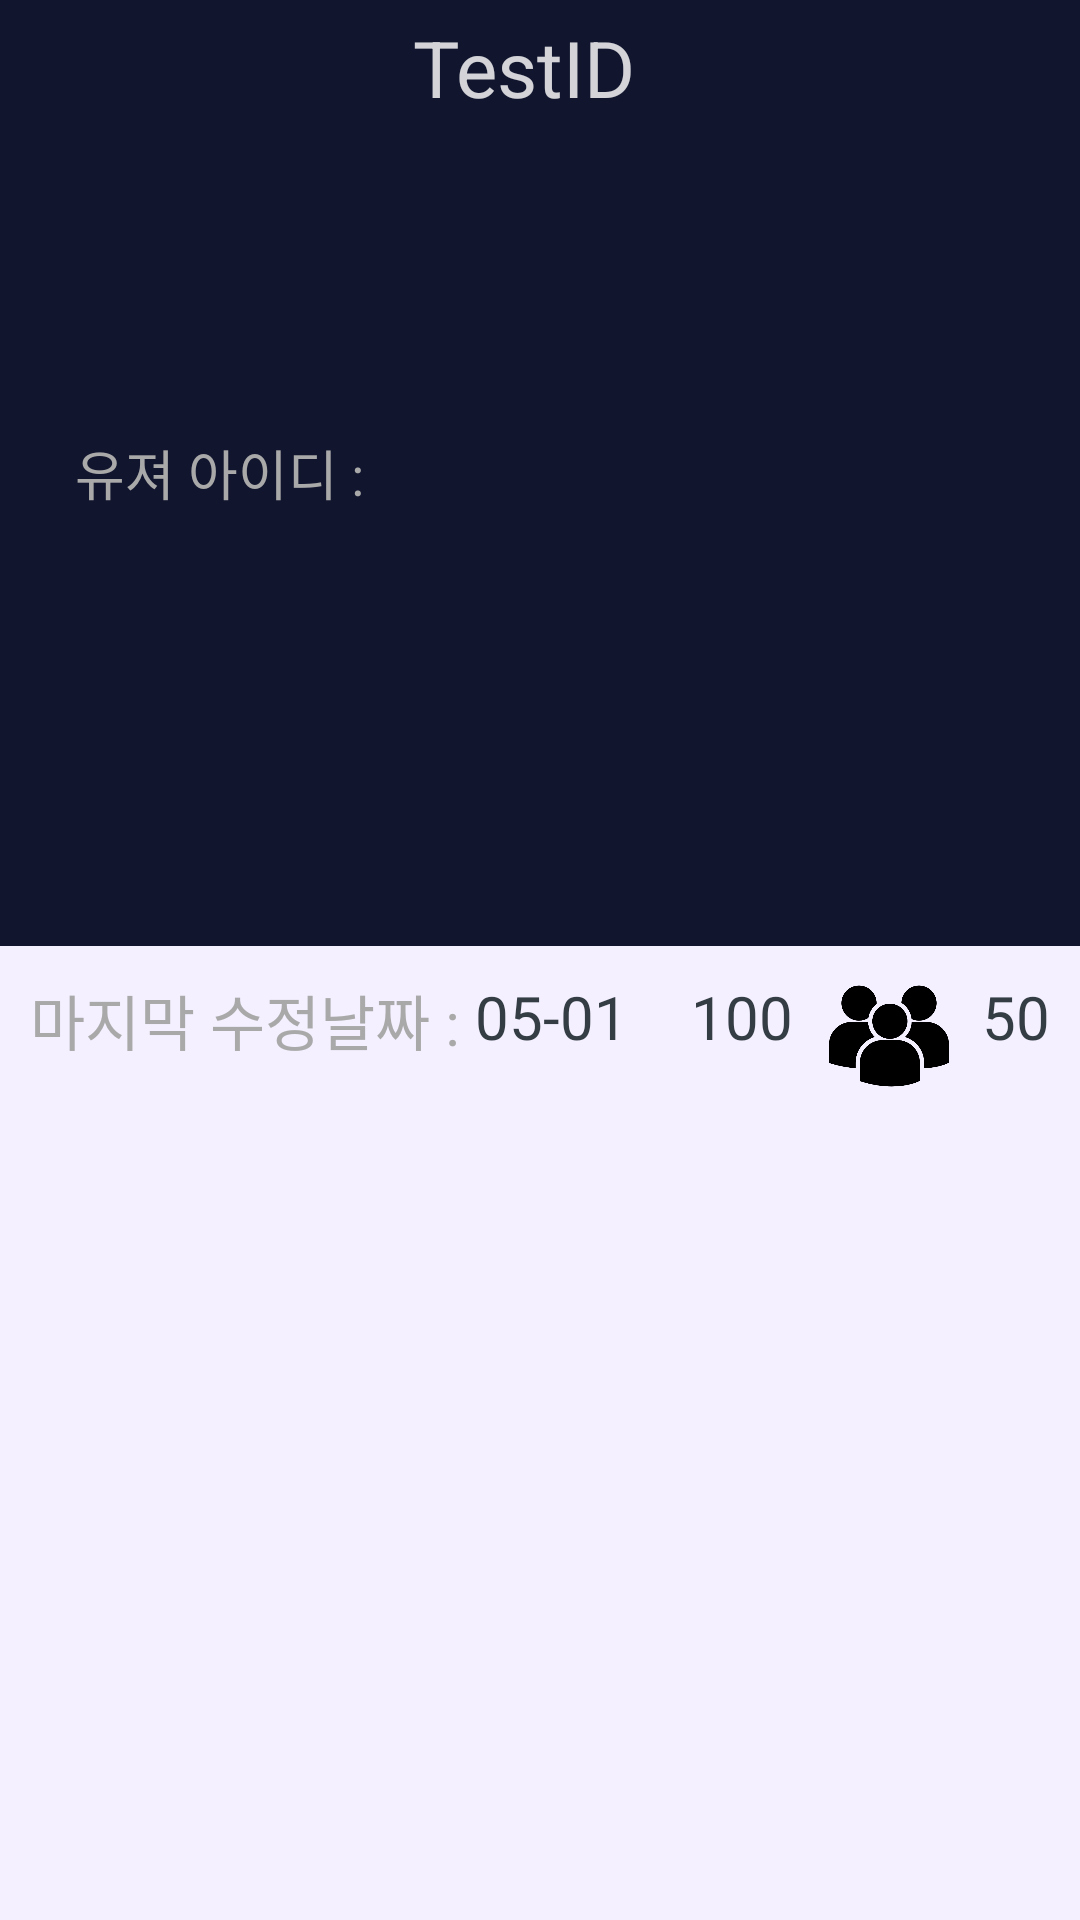

This screen was rendered from an Android layout file. Write that file and the resources it references.
<!-- AndroidManifest.xml: application theme AppTheme -->
<!-- res/layout/cell_title_layout.xml -->
<?xml version="1.0" encoding="utf-8"?>

<LinearLayout xmlns:android="http://schemas.android.com/apk/res/android"
    android:layout_width="match_parent"
    android:layout_height="wrap_content"
    android:background="@color/bgContent"
    android:baselineAligned="false"
    android:orientation="vertical">

    

    <RelativeLayout
        android:layout_width="match_parent"
        android:layout_height="wrap_content"
        android:layout_weight="3"
        android:background="#11152d"
        android:orientation="vertical"
        android:padding="5dp"
        android:paddingLeft="10dp"
        android:paddingRight="10dp"
        android:paddingTop="10dp">

        <TextView
            android:id="@+id/textView4"
            android:layout_marginLeft="20dp"
            style="@style/ContentMainBadgeTitle"
            android:layout_width="wrap_content"
            android:layout_height="wrap_content"
            android:layout_alignParentStart="true"
            android:layout_centerVertical="true"
            android:text="유져 아이디 : "
            android:textSize="18sp" />

        <TextView
            android:id="@+id/titleName"
            android:layout_width="wrap_content"
            android:layout_height="wrap_content"
            android:layout_alignParentTop="true"
            android:layout_marginStart="12dp"
            android:layout_toEndOf="@+id/textView4"
            android:text="TestID"
            android:textColor="#d0ffffff"
            android:textSize="26sp" />
    </RelativeLayout>

    <RelativeLayout
        android:layout_width="match_parent"
        android:layout_height="54dp"

        android:layout_alignParentTop="true"
        android:layout_centerHorizontal="true"
        android:layout_weight="3"
        android:background="@color/bgBackSideColor"
        android:orientation="vertical"
        android:paddingBottom="20dp"
        android:paddingLeft="10dp"
        android:paddingRight="10dp"
        android:paddingTop="10dp">

        <TextView
            android:id="@+id/textView3"
            style="@style/ContentMainBadgeTitle"
            android:layout_width="wrap_content"
            android:layout_height="wrap_content"
            android:layout_alignParentStart="true"
            android:layout_alignParentTop="true"
            android:text="마지막 수정날짜 : "
            android:textSize="20sp" />

        <TextView
            android:id="@+id/dateText"
            android:layout_width="wrap_content"
            android:layout_height="wrap_content"
            android:layout_alignParentTop="true"
            android:layout_toEndOf="@+id/textView3"
            android:text="05-01"
            android:textColor="@color/mainTextColor"
            android:textSize="20sp" />

        <ImageView
            android:id="@+id/imageView"
            android:layout_width="40dp"
            android:layout_height="40dp"
            android:layout_alignParentTop="true"
            android:layout_marginEnd="11dp"
            android:layout_toStartOf="@+id/peopleText"
            android:src="@drawable/users" />

        <TextView
            android:id="@+id/peopleText"
            android:layout_width="wrap_content"
            android:layout_height="wrap_content"
            android:layout_alignParentEnd="true"
            android:layout_alignParentTop="true"
            android:text="50"
            android:textColor="@color/mainTextColor"
            android:textSize="20sp" />

        <TextView
            android:id="@+id/ScoreText"
            android:layout_width="wrap_content"
            android:layout_height="wrap_content"
            android:layout_alignBaseline="@+id/peopleText"
            android:layout_alignBottom="@+id/peopleText"
            android:layout_marginEnd="12dp"
            android:layout_toStartOf="@+id/imageView"
            android:text="100"
            android:textColor="@color/mainTextColor"
            android:textSize="20sp" />

        <ImageView
            android:layout_width="40dp"
            android:layout_height="40dp"
            android:layout_alignParentTop="true"
            android:layout_toStartOf="@+id/ScoreText"
            android:src="@drawable/star" />
    </RelativeLayout>

    
</LinearLayout>
<!-- resources referenced by this layout -->
<resources>
  <color name="bgBackSideColor">#f4f0ff</color>
  <color name="bgContent">#ffffff</color>
  <color name="mainTextColor">#343d43</color>
  <!-- drawable users: png bitmap (drawable, 12431 bytes) -->
  <style name="ContentMainBadgeTitle" parent="AppTheme">
          <item name="android:textColor">@color/contentBadgeTitle</item>
          <item name="android:textSize">12dp</item>
      </style>
  <style name="AppTheme" parent="Theme.AppCompat.Light.DarkActionBar">
          <item name="colorPrimary">@color/colorPrimary</item>
          <item name="colorPrimaryDark">@color/colorPrimaryDark</item>
          <item name="android:typeface">sans</item>
          <item name="windowNoTitle">true</item>
      </style>
  <color name="contentBadgeTitle">#a9a9a9</color>
  <color name="colorPrimary">#594691</color>
  <color name="colorPrimaryDark">#3e2d70</color>
</resources>
